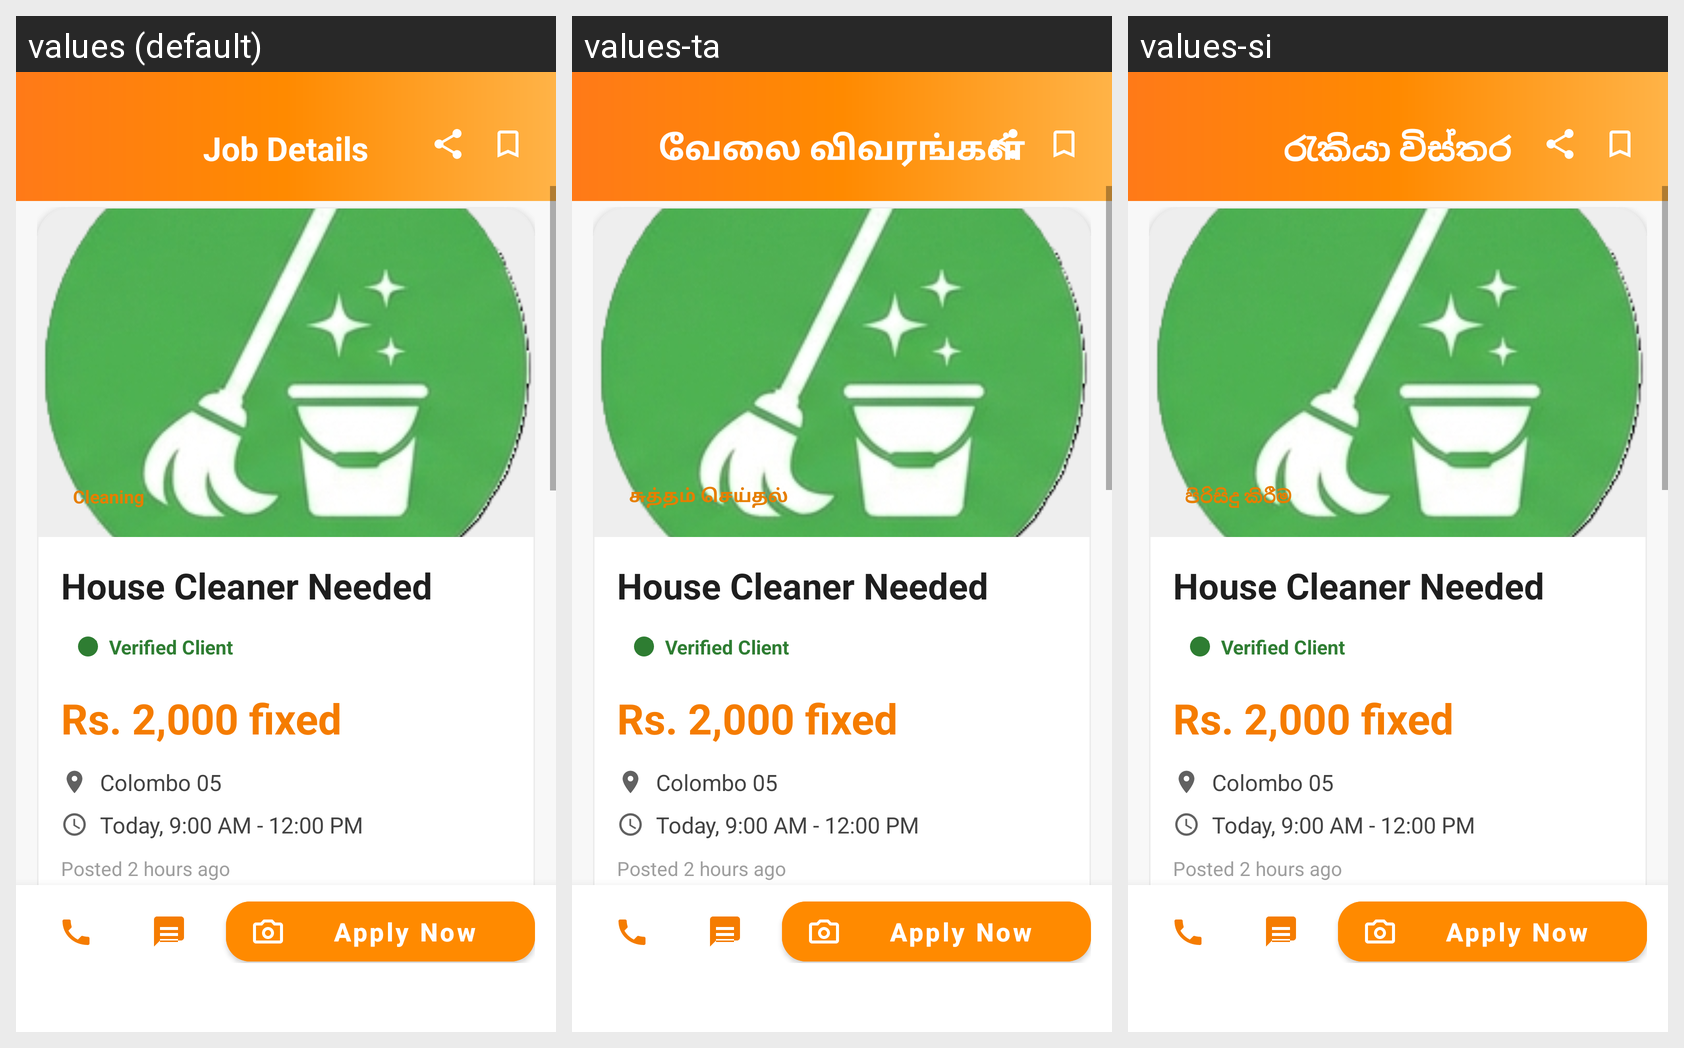

Strings drawn on this Android screen and how each of the app's shown locales translates them:
Android screen res/layout/activity_job_detail.xml rendered under 3 locales, left to right: values (default), values-ta, values-si. Device: Nexus 5 (rendered at 1080×1920; each locale shown at half size, 540×960, under a caption strip naming it); theme Theme.Woil.
Strings drawn on this screen, with the default value and each locale's value (text and hints the layout hard-codes, and strings that could not be matched under every locale, appear in the picture but are not listed):

job_details
  values: Job Details
  values-ta: வேலை விவரங்கள்
  values-si: රැකියා විස්තර

cleaning
  values: Cleaning
  values-ta: சுத்தம் செய்தல்
  values-si: පිරිසිදු කිරීම

house_cleaner_needed
  values: House Cleaner Needed
  values-ta: House Cleaner Needed
  values-si: House Cleaner Needed

verified_client
  values: Verified Client
  values-ta: Verified Client
  values-si: Verified Client

rs_2_000_fixed
  values: Rs. 2,000 fixed
  values-ta: Rs. 2,000 fixed
  values-si: Rs. 2,000 fixed

colombo_05
  values: Colombo 05
  values-ta: Colombo 05
  values-si: Colombo 05

today_9_00_am_12_00_pm
  values: Today, 9:00 AM - 12:00 PM
  values-ta: Today, 9:00 AM - 12:00 PM
  values-si: Today, 9:00 AM - 12:00 PM

posted_2_hours_ago
  values: Posted 2 hours ago
  values-ta: Posted 2 hours ago
  values-si: Posted 2 hours ago

apply_now
  values: Apply Now
  values-ta: Apply Now
  values-si: Apply Now
